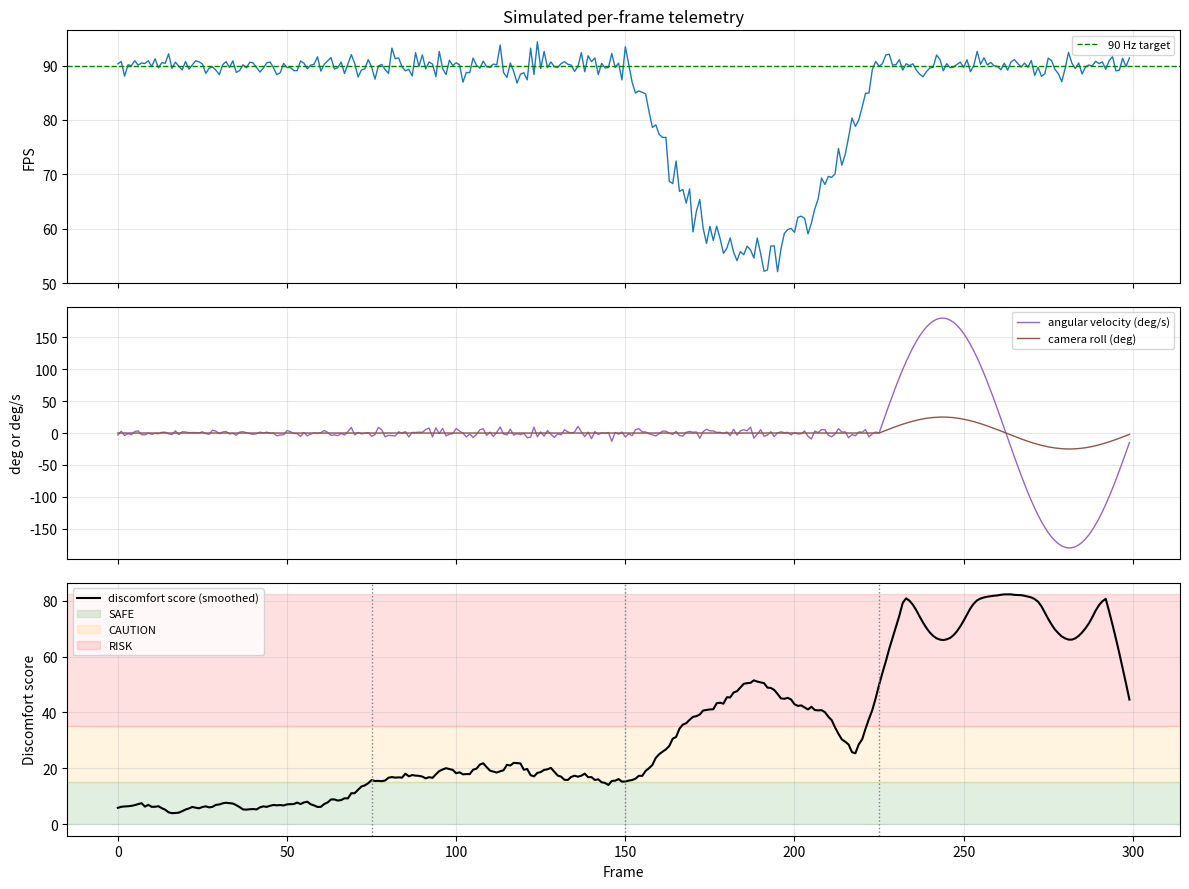

This chart was generated by the following Python code:
"""
04 - Interaction Design, Comfort and Motion Sickness in XR: A Toy Comfort-Risk Model
======================================================================================

Companion practical for Theory/04 Interaction Design, Comfort and Motion
Sickness in XR.md

We can't run a real headset session here, so this script SIMULATES a short
VR session's per-frame telemetry (framerate, head angular velocity, whether
the user is using smooth locomotion vs teleportation, camera roll, and
whether a comfort vignette is active) and computes a simple heuristic
"discomfort score" per frame, grounded directly in concepts from the theory:

  Theory concept                                    -->  Model term
  ------------------------------------------------------------------------
  Motion-to-photon latency / needing ~90Hz           -->  fps_penalty:
  (low framerate widens the vestibular mismatch            large when fps
  window every single frame)                               drops below 90.
  Smooth locomotion vs teleportation (smooth is the  -->  locomotion_penalty:
  single biggest cause of sickness because eyes            active only
  report movement while the inner ear reports              during smooth-
  standing still)                                           locomotion frames.
  Camera roll / stable horizon (roll is far more     -->  roll_penalty:
  nauseating than planar movement)                          scales with
                                                             |camera roll|.
  Angular acceleration during turns (sustained       -->  angular_accel_penalty:
  visual-vestibular mismatch, why snap-turning             scales with the
  beats continuous turning)                                 magnitude of
                                                             head angular
                                                             acceleration.
  Vignetting during movement (narrowing peripheral   -->  vignette_relief:
  FOV reduces the vection cues that trigger                subtracts from
  discomfort while moving)                                  the total when
                                                             the vignette is
                                                             active.

The per-frame scores are combined into a running discomfort score, which we
classify into SAFE / CAUTION / RISK bands and plot over the session timeline
-- with a printed interpretation of which frames would be flagged as an
actual comfort risk in a real comfort-rating pass, and why.

This is a TOY, illustrative model for learning the *shape* of the trade-offs
the theory describes -- it is not a validated simulator-sickness predictor.

Run:
    pip install numpy matplotlib
    python 04_comfort_and_motion_sickness_demo.py
"""

import numpy as np
import matplotlib.pyplot as plt

RNG = np.random.default_rng(42)

# ---------------------------------------------------------------------------
# Session simulation parameters
# ---------------------------------------------------------------------------

NUM_FRAMES = 300           # ~ a few seconds of frame-by-frame telemetry
TARGET_FPS = 90.0          # theory: the comfort baseline for VR


def simulate_session():
    """Build a synthetic per-frame telemetry log for one short VR session
    made of four back-to-back segments, deliberately designed to range
    from clearly comfortable to clearly risky:

      1. Calm teleport segment    -- teleport locomotion, stable fps, low roll.
      2. Smooth locomotion segment-- continuous joystick movement (higher risk).
      3. Frame-drop segment       -- fps stutters well below 90Hz.
      4. Aggressive turn + roll   -- fast head yaw + camera roll (banking), no vignette.
    """
    frames = []
    seg_len = NUM_FRAMES // 4

    # --- Segment 1: calm, teleportation locomotion ---
    for i in range(seg_len):
        frames.append(dict(
            fps=TARGET_FPS + RNG.normal(0, 1.0),
            angular_velocity_deg_s=RNG.normal(0, 3.0),   # small natural head sway
            camera_roll_deg=0.0,
            locomotion="teleport",
            vignette_active=False,
        ))

    # --- Segment 2: smooth locomotion, otherwise healthy fps ---
    for i in range(seg_len):
        frames.append(dict(
            fps=TARGET_FPS + RNG.normal(0, 1.5),
            angular_velocity_deg_s=RNG.normal(0, 5.0),
            camera_roll_deg=0.0,
            locomotion="smooth",
            vignette_active=(i % 10 < 6),  # comfort vignette on most of the time
        ))

    # --- Segment 3: frame-drop / latency spike segment ---
    for i in range(seg_len):
        # fps stutters in a sine-ish dip pattern to simulate a rendering hitch
        dip = 35 * max(0.0, np.sin(i / seg_len * np.pi))
        frames.append(dict(
            fps=TARGET_FPS - dip + RNG.normal(0, 2.0),
            angular_velocity_deg_s=RNG.normal(0, 4.0),
            camera_roll_deg=0.0,
            locomotion="teleport",
            vignette_active=False,
        ))

    # --- Segment 4: aggressive continuous turning + camera roll (banking) ---
    for i in range(seg_len):
        t = i / seg_len
        frames.append(dict(
            fps=TARGET_FPS + RNG.normal(0, 1.0),
            angular_velocity_deg_s=180 * np.sin(t * 2 * np.pi),  # fast continuous turn
            camera_roll_deg=25 * np.sin(t * 2 * np.pi),          # banking turn, tilted horizon
            locomotion="smooth",
            vignette_active=False,
        ))

    return frames


# ---------------------------------------------------------------------------
# Heuristic comfort/discomfort scoring model
# ---------------------------------------------------------------------------

def compute_angular_acceleration(angular_velocities_deg_s, dt):
    """Finite-difference angular acceleration (deg/s^2) from a velocity
    series -- large values mean a sudden change in rotation rate, which is
    exactly what a snap-turn avoids and continuous turning risks."""
    vel = np.asarray(angular_velocities_deg_s, dtype=float)
    accel = np.gradient(vel, dt)
    return accel


def fps_penalty(fps, target_fps=TARGET_FPS):
    """0 when at/above target fps; grows steeply below it, reflecting the
    theory's point that motion-to-photon latency budget shrinks fast as
    framerate drops (fewer ms per frame headroom)."""
    deficit = max(0.0, target_fps - fps)
    return (deficit / target_fps) * 100.0  # 0-100+ scale


def locomotion_penalty(locomotion_type):
    """Smooth locomotion carries an inherent baseline discomfort risk that
    teleportation does not, per the theory's vestibular-mismatch explanation."""
    return 12.0 if locomotion_type == "smooth" else 0.0


def roll_penalty(camera_roll_deg):
    """Camera roll (tilted horizon) is called out in the theory as
    particularly nauseating -- penalize its magnitude more steeply than
    plain rotation."""
    return abs(camera_roll_deg) * 1.4


def angular_accel_penalty(angular_accel_deg_s2):
    """Penalize sudden changes in head/camera rotation rate."""
    return min(abs(angular_accel_deg_s2) * 0.05, 60.0)  # capped so one spike doesn't dominate


def vignette_relief(vignette_active, raw_motion_penalty):
    """Vignetting cuts peripheral-vision motion cues; model it as removing
    a fraction of the motion-driven discomfort while active."""
    return raw_motion_penalty * 0.4 if vignette_active else 0.0


def classify(score):
    if score < 15:
        return "SAFE"
    elif score < 35:
        return "CAUTION"
    else:
        return "RISK"


# ---------------------------------------------------------------------------
def main():
    print("=" * 78)
    print("XR COMFORT / MOTION-SICKNESS RISK: TOY HEURISTIC MODEL")
    print("=" * 78)

    frames = simulate_session()
    dt = 1.0 / TARGET_FPS

    fps_series = np.array([f["fps"] for f in frames])
    ang_vel_series = np.array([f["angular_velocity_deg_s"] for f in frames])
    roll_series = np.array([f["camera_roll_deg"] for f in frames])
    locomotion_series = [f["locomotion"] for f in frames]
    vignette_series = [f["vignette_active"] for f in frames]

    ang_accel_series = compute_angular_acceleration(ang_vel_series, dt)

    scores = []
    for i in range(NUM_FRAMES):
        p_fps = fps_penalty(fps_series[i])
        p_loco = locomotion_penalty(locomotion_series[i])
        p_roll = roll_penalty(roll_series[i])
        p_accel = angular_accel_penalty(ang_accel_series[i])

        motion_driven = p_loco + p_accel  # the part vignetting can mitigate
        relief = vignette_relief(vignette_series[i], motion_driven)

        total = p_fps + motion_driven + p_roll - relief
        total = max(0.0, total)
        scores.append(total)

    scores = np.array(scores)

    # Smooth with a short moving average -- real discomfort builds up over
    # time rather than reacting to a single instantaneous frame.
    window = 15
    kernel = np.ones(window) / window
    smoothed_scores = np.convolve(scores, kernel, mode="same")

    labels = [classify(s) for s in smoothed_scores]

    # -----------------------------------------------------------------
    # Segment summaries
    # -----------------------------------------------------------------
    seg_len = NUM_FRAMES // 4
    seg_names = [
        "1) Calm / teleport",
        "2) Smooth locomotion (vignette on)",
        "3) Frame-drop / latency spike",
        "4) Aggressive turning + camera roll",
    ]
    print("\nPer-segment summary:")
    print("-" * 78)
    for idx, name in enumerate(seg_names):
        seg_scores = smoothed_scores[idx * seg_len:(idx + 1) * seg_len]
        seg_fps = fps_series[idx * seg_len:(idx + 1) * seg_len]
        worst = seg_scores.max()
        mean = seg_scores.mean()
        risk_frames = np.sum([classify(s) == "RISK" for s in seg_scores])
        print(f"  {name:38s} mean_fps={seg_fps.mean():5.1f}  "
              f"mean_score={mean:5.1f}  worst_score={worst:5.1f}  "
              f"RISK frames={risk_frames:3d}/{seg_len}  "
              f"overall={classify(mean)}")

    total_risk_frames = int(np.sum(np.array(labels) == "RISK"))
    total_caution_frames = int(np.sum(np.array(labels) == "CAUTION"))
    print(f"\nTotal frames flagged RISK:    {total_risk_frames} / {NUM_FRAMES}")
    print(f"Total frames flagged CAUTION: {total_caution_frames} / {NUM_FRAMES}")

    print("\nInterpretation:")
    print("-" * 78)
    print("  Segment 1 (teleport, stable fps) stays SAFE -- exactly the theory's")
    print("  claim that teleportation avoids the sustained visual-vestibular")
    print("  mismatch that causes sickness.")
    print("  Segment 2 (smooth locomotion) trends into CAUTION even with the")
    print("  vignette active, showing the vignette provides partial relief but")
    print("  does not fully eliminate smooth-locomotion risk.")
    print("  Segment 3 (frame-drop) rises with fps -- confirming why the theory")
    print("  treats framerate/latency as the single most important comfort lever.")
    print("  Segment 4 (fast continuous turning + camera roll, no vignette) is")
    print("  the worst offender -- combining exactly the two factors the theory")
    print("  singles out as most nauseating: rotational mismatch and horizon roll.")

    # -----------------------------------------------------------------
    # Plot: telemetry + discomfort score timeline with risk bands
    # -----------------------------------------------------------------
    fig, axes = plt.subplots(3, 1, figsize=(12, 9), sharex=True)
    frame_idx = np.arange(NUM_FRAMES)

    ax = axes[0]
    ax.plot(frame_idx, fps_series, color="tab:blue", linewidth=1)
    ax.axhline(TARGET_FPS, color="green", linestyle="--", linewidth=1, label="90 Hz target")
    ax.set_ylabel("FPS")
    ax.set_title("Simulated per-frame telemetry")
    ax.legend(fontsize=8)
    ax.grid(True, alpha=0.3)

    ax = axes[1]
    ax.plot(frame_idx, ang_vel_series, color="tab:purple", linewidth=1, label="angular velocity (deg/s)")
    ax.plot(frame_idx, roll_series, color="tab:brown", linewidth=1, label="camera roll (deg)")
    ax.set_ylabel("deg or deg/s")
    ax.legend(fontsize=8)
    ax.grid(True, alpha=0.3)

    ax = axes[2]
    ax.plot(frame_idx, smoothed_scores, color="black", linewidth=1.5, label="discomfort score (smoothed)")
    ax.axhspan(0, 15, color="green", alpha=0.12, label="SAFE")
    ax.axhspan(15, 35, color="orange", alpha=0.12, label="CAUTION")
    ax.axhspan(35, max(smoothed_scores.max(), 40), color="red", alpha=0.12, label="RISK")
    for idx in range(1, 4):
        ax.axvline(idx * seg_len, color="gray", linestyle=":", linewidth=1)
    ax.set_ylabel("Discomfort score")
    ax.set_xlabel("Frame")
    ax.legend(fontsize=8, loc="upper left")
    ax.grid(True, alpha=0.3)

    plt.tight_layout()
    out_path = "comfort_and_motion_sickness_demo.png"
    plt.savefig(out_path, dpi=120)
    print(f"\nSaved plot to {out_path}")
    plt.show()


if __name__ == "__main__":
    main()
